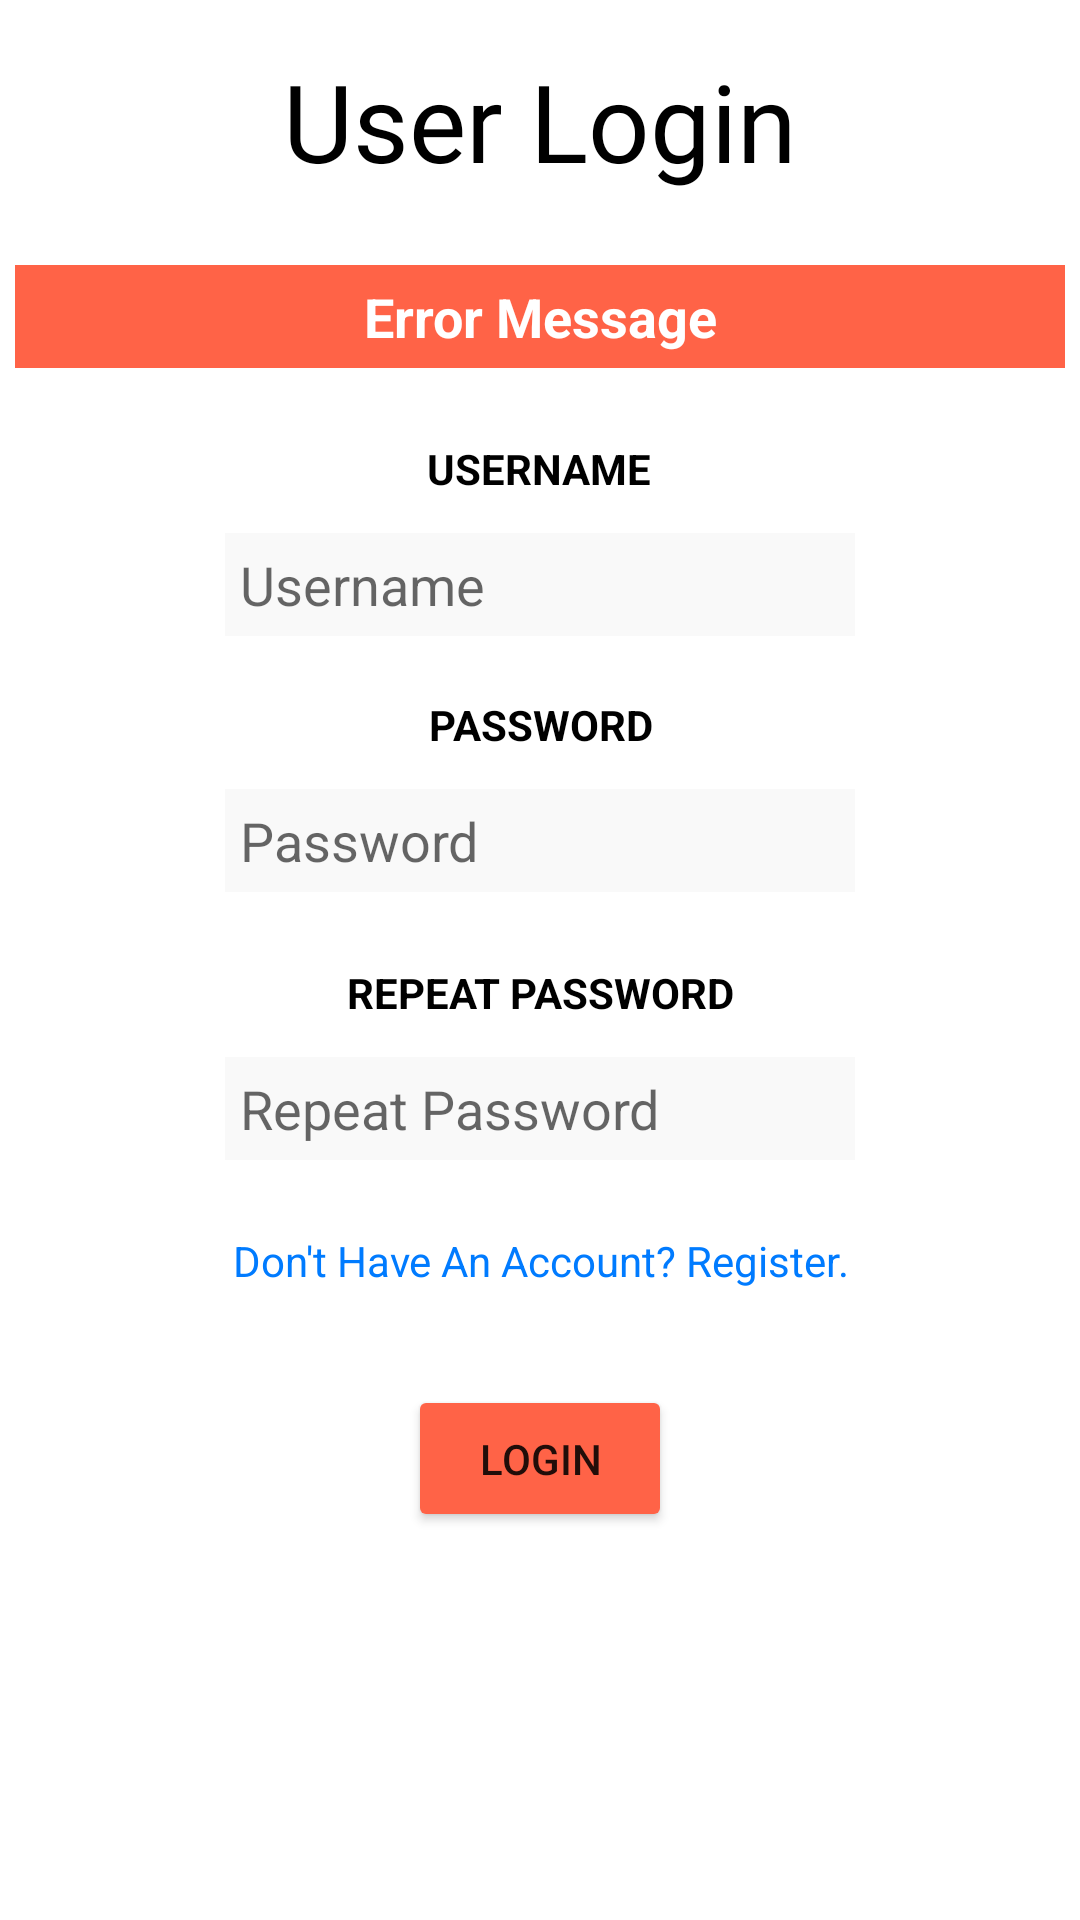

The Android layout XML behind this screen, and the referenced resources:
<!-- AndroidManifest.xml: application theme Theme.TummyFood -->
<!-- res/layout/activity_user_account.xml -->
<?xml version="1.0" encoding="utf-8"?>
<LinearLayout xmlns:android="http://schemas.android.com/apk/res/android"
    xmlns:app="http://schemas.android.com/apk/res-auto"
    xmlns:tools="http://schemas.android.com/tools"
    android:layout_width="match_parent"
    android:layout_height="match_parent"
    android:orientation="vertical"
    tools:context=".activities.UserAccountActivity">

    <TextView
        android:id="@+id/main_login_tv"
        android:layout_width="fill_parent"
        android:layout_height="wrap_content"
        android:layout_marginTop="16dp"
        android:fontFamily="@font/s"
        android:text="User Login"
        android:gravity="center"
        android:textColor="@color/black"
        android:textSize="36dp" />

    <TextView
        android:id="@+id/errorMessageTextView"
        android:layout_width="fill_parent"
        android:layout_height="wrap_content"
        android:layout_marginTop="24dp"
        android:layout_marginLeft="5dp"
        android:layout_marginRight="5dp"
        android:padding="5dp"
        android:gravity="center"
        android:fontFamily="sans-serif"
        android:text="Error Message"
        android:textSize="18dp"
        android:textColor="@color/white"
        android:textStyle="bold"
        android:background="@color/tomato" />

    <LinearLayout
        android:layout_width="match_parent"
        android:layout_height="wrap_content"
        android:orientation="vertical">

    <TextView
        android:id="@+id/textView"
        android:layout_width="wrap_content"
        android:layout_height="wrap_content"
        android:layout_marginTop="24dp"
        android:fontFamily="sans-serif"
        android:gravity="center"
        android:text="USERNAME"
        android:textColor="@color/black"
        android:textStyle="bold"
        android:layout_gravity="center"/>

    <EditText
        android:id="@+id/usernameInputText"
        android:layout_width="wrap_content"
        android:layout_height="wrap_content"
        android:layout_marginTop="12dp"
        android:background="#f9f9f9"
        android:ems="10"
        android:hint="Username"
        android:inputType="textPersonName"
        android:padding="5dp"
        android:layout_gravity="center"/>

    <TextView
        android:id="@+id/textView6"
        android:layout_width="wrap_content"
        android:layout_height="wrap_content"
        android:layout_marginTop="20dp"
        android:fontFamily="sans-serif"
        android:gravity="center"
        android:text="PASSWORD"
        android:textColor="@color/black"
        android:textStyle="bold"
        android:layout_gravity="center"/>

    <EditText
        android:id="@+id/passwordInputText"
        android:layout_width="wrap_content"
        android:layout_height="wrap_content"
        android:layout_marginTop="12dp"
        android:background="#f9f9f9"
        android:ems="10"
        android:hint="Password"
        android:inputType="textPassword"
        android:padding="5dp"
        android:layout_gravity="center"/>

    <TextView
        android:id="@+id/repeatPasswordTextView"
        android:layout_width="wrap_content"
        android:layout_height="wrap_content"
        android:layout_marginTop="24dp"
        android:fontFamily="sans-serif"
        android:gravity="center"
        android:text="REPEAT PASSWORD"
        android:textColor="@color/black"
        android:textStyle="bold"
        android:layout_gravity="center"/>

    <EditText
        android:id="@+id/repeatPasswordInputText"
        android:layout_width="wrap_content"
        android:layout_height="wrap_content"
        android:layout_marginTop="12dp"
        android:background="#f9f9f9"
        android:ems="10"
        android:hint="Repeat Password"
        android:inputType="textPassword"
        android:padding="5dp"
        android:layout_gravity="center"/>

        <TextView
            android:id="@+id/switchAccountText"
            android:layout_width="wrap_content"
            android:layout_height="wrap_content"
            android:layout_marginTop="24dp"
            android:fontFamily="sans-serif"
            android:gravity="center"
            android:text="Don't Have An Account? Register."
            android:textColor="@color/blue"
            android:layout_gravity="center"/>

    <Button
        android:id="@+id/loginButton"
        android:layout_width="wrap_content"
        android:layout_height="wrap_content"
        android:layout_marginTop="32dp"
        android:backgroundTint="@color/tomato"
        android:padding="15dp"
        android:text="Login"
        android:layout_gravity="center"/>

    </LinearLayout>
</LinearLayout>
<!-- resources referenced by this layout -->
<resources>
  <color name="black">#FF000000</color>
  <color name="blue">#007BFF</color>
  <color name="tomato">#ff6347</color>
  <color name="white">#FFFFFFFF</color>
  <style name="Theme.TummyFood" parent="Theme.MaterialComponents.DayNight.DarkActionBar">
          
          <item name="colorPrimary">@color/purple_500</item>
          <item name="colorPrimaryVariant">@color/purple_700</item>
          <item name="colorOnPrimary">@color/white</item>
          
          <item name="colorSecondary">@color/teal_200</item>
          <item name="colorSecondaryVariant">@color/teal_700</item>
          <item name="colorOnSecondary">@color/black</item>
          
          <item name="android:statusBarColor" tools:targetApi="l">?attr/colorPrimaryVariant</item>
          
      </style>
  <color name="purple_500">#FF6200EE</color>
  <color name="purple_700">#FF3700B3</color>
  <color name="teal_200">#FF03DAC5</color>
  <color name="teal_700">#FF018786</color>
</resources>
